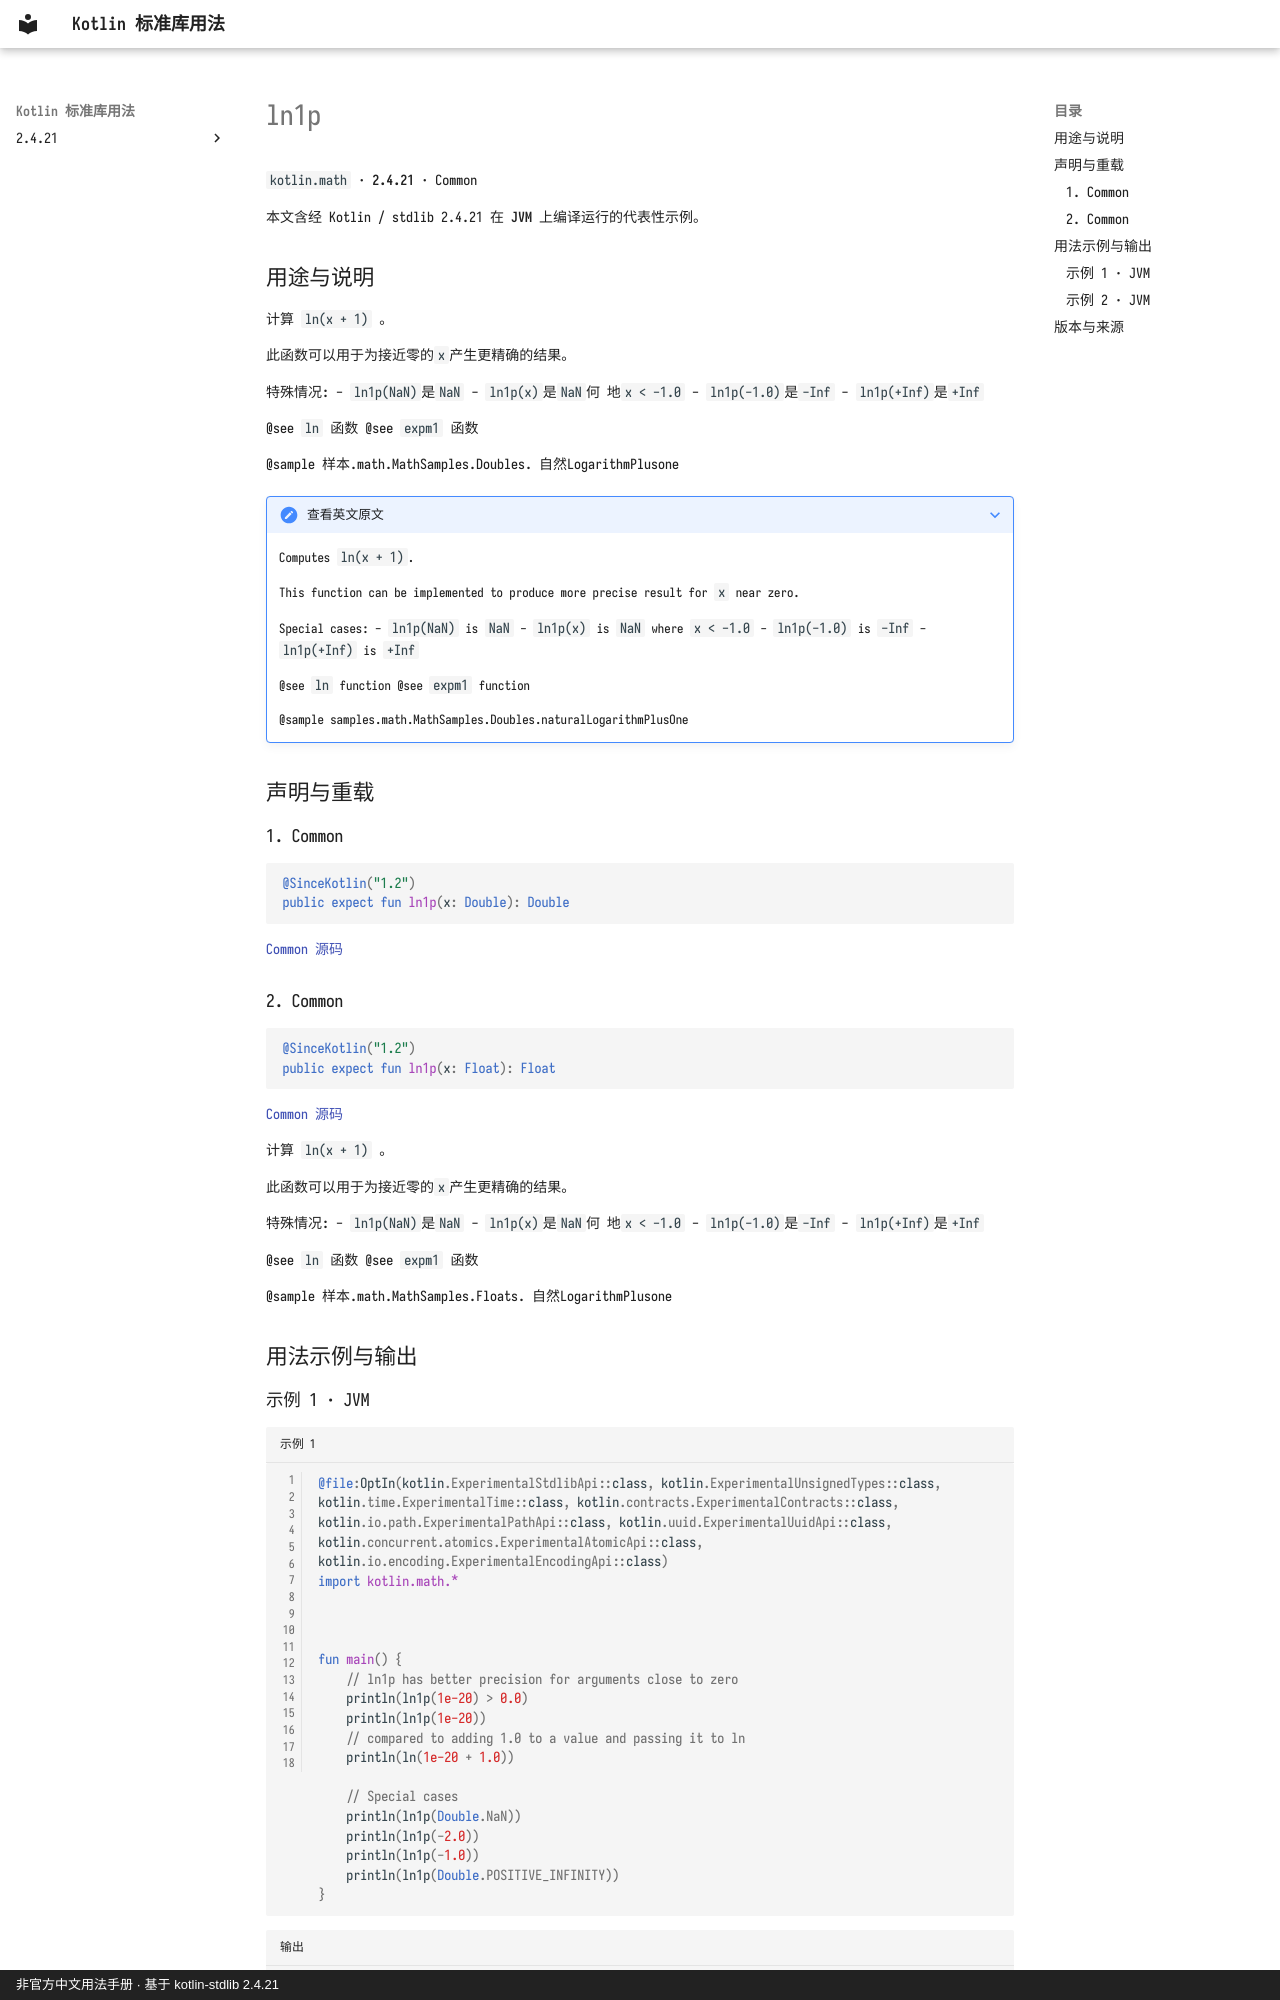

repository: oooooooko/kotlin-stdlib-docs · page: zh/api/kotlin.math/ln1p--3b0f770b/index.html · generator: mkdocs · copyright: 非官方中文用法手册 · 基于 kotlin-stdlib 2.4.21

# ln1p

`kotlin.math` · **2.4.21** · Common

本文含经 Kotlin / stdlib 2.4.21 在 **JVM** 上编译运行的代表性示例。

## 用途与说明

计算 `ln(x + 1)` 。

此函数可以用于为接近零的`x`产生更精确的结果。

特殊情况:
  - `ln1p(NaN)`是`NaN`
  - `ln1p(x)`是`NaN`何 地`x < -1.0`
  - `ln1p(-1.0)`是`-Inf`
  - `ln1p(+Inf)`是`+Inf`

@see `ln` 函数
@see `expm1` 函数

@sample 样本.math.MathSamples.Doubles. 自然LogarithmPlusone

??? note "查看英文原文"

    Computes `ln(x + 1)`.
    
    This function can be implemented to produce more precise result for `x` near zero.
    
    Special cases:
      - `ln1p(NaN)` is `NaN`
      - `ln1p(x)` is `NaN` where `x < -1.0`
      - `ln1p(-1.0)` is `-Inf`
      - `ln1p(+Inf)` is `+Inf`
    
    @see `ln` function
    @see `expm1` function
    
    @sample samples.math.MathSamples.Doubles.naturalLogarithmPlusOne

## 声明与重载

### 1. Common

```kotlin
@SinceKotlin("1.2")
public expect fun ln1p(x: Double): Double
```

[Common 源码](https://github.com/JetBrains/kotlin/blob/v2.4.21/libraries/stdlib/common/src/kotlin/MathH.kt#L299)

### 2. Common

```kotlin
@SinceKotlin("1.2")
public expect fun ln1p(x: Float): Float
```

[Common 源码](https://github.com/JetBrains/kotlin/blob/v2.4.21/libraries/stdlib/common/src/kotlin/MathH.kt#L887)

计算 `ln(x + 1)` 。

此函数可以用于为接近零的`x`产生更精确的结果。

特殊情况:
  - `ln1p(NaN)`是`NaN`
  - `ln1p(x)`是`NaN`何 地`x < -1.0`
  - `ln1p(-1.0)`是`-Inf`
  - `ln1p(+Inf)`是`+Inf`

@see `ln` 函数
@see `expm1` 函数

@sample 样本.math.MathSamples.Floats. 自然LogarithmPlusone

## 用法示例与输出
